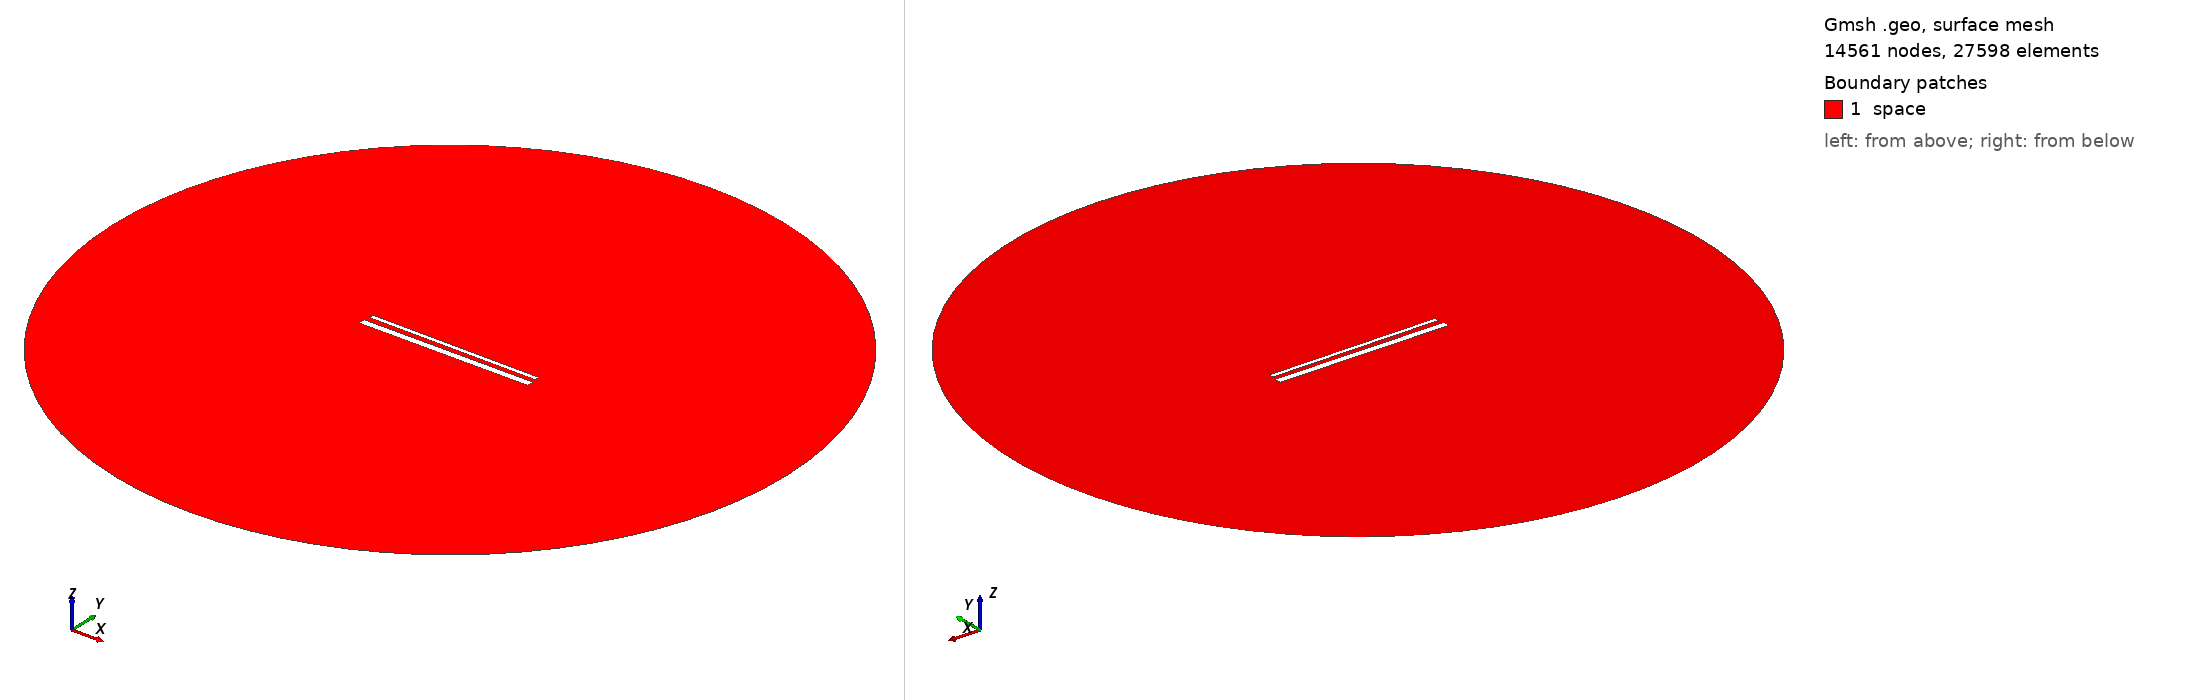

Gmsh geometry script, surface-meshed: 14561 nodes, 27598 surface elements. Boundary patches (legend numbers): 1 space. Left view from above one corner, right view from below the opposite corner. Legend entries are the model's physical surfaces. The drawing asked Gmsh for element sizes between 1% and 20% of the model's largest extent; the script's own settings can give other sizes.

=== 977.geo (drawn) ===
// Set the geometry kernel
SetFactory("OpenCASCADE");

//---------------------------------------
// Rectangles
//---------------------------------------

// Rectangle 1 (top)
Point(1) = {-49.4, 1.738888888888889, 0, 1.0};
Point(2) = {49.4, 1.738888888888889, 0, 1.0};
Point(3) = {49.4, 4.53888888888889, 0, 1.0};
Point(4) = {-49.4, 4.53888888888889, 0, 1.0};

Line(1) = {1, 2};
Line(2) = {2, 3};
Line(3) = {3, 4};
Line(4) = {4, 1};

Line Loop(1) = {1, 2, 3, 4};
Plane Surface(1) = {1};

Rotate { {0, 0, 1}, {0,  1.1388888888888888,  0}, -0.006 } {
  Surface{1};
}

// Rectangle 2 (bottom)
Point(5) = {-50,-1.1388888888888888, 0, 1.0};
Point(6) = { 50,-1.1388888888888888, 0, 1.0};
Point(7) = { 50,-5.138888888888889, 0, 1.0};
Point(8) = {-50,-5.138888888888889, 0, 1.0};

Line(5) = {5, 6};
Line(6) = {6, 7};
Line(7) = {7, 8};
Line(8) = {8, 5};

Line Loop(2) = {5, 6, 7, 8};
Plane Surface(2) = {2}; 


//---------------------------------------
// Circle
//---------------------------------------

// Define points
Point(9) = {0, 0, 0};        // Center
Point(10) = {200, 0, 0};     // Start point
Point(11) = {0, 200, 0};     // 90 degrees
Point(12) = {-200, 0, 0};    // 180 degrees
Point(13) = {0, -200, 0};    // 270 degrees

// Define circle arcs (each needs start, center, end)
Circle(9) = {10, 9, 11};
Circle(10) = {11, 9, 12};
Circle(11) = {12, 9, 13};
Circle(12) = {13, 9, 10};

// Define curve loop and surface if needed
Curve Loop(3) = {9, 10, 11, 12};
Surface(3) = {3};

// Subtract Rectangles from Circle
BooleanDifference{ Surface{3}; Delete; }{ Surface{1}; Surface{2}; Delete; }

//---------------------------------------
// Transfinite Lines and Surface
//---------------------------------------
r = 7;
Transfinite Line {1, 3} = 50*r Using Progression 1;
Transfinite Line {2, 4} = 2*r Using Progression 1;
Transfinite Line {5, 7} = 50*r Using Progression 1;
Transfinite Line {6, 8} = 2*r Using Progression 1;
Transfinite Line {9, 10, 11, 12} = 20 Using Progression 1;

//---------------------------------------
// Define Physical Groups
//---------------------------------------                

//--- Physical Curves
// Physical groups for boundaries
Physical Line("force_segment", 10) = {1};
Physical Line("upper_plate", 11) = {2, 3, 4};
Physical Line("lower_plate", 12) = {5, 6, 7, 8};
Physical Line("boundary", 20) = {9, 10, 11, 12};

//--- Physical Surfaces
Physical Surface("space", 30) = {3};

//---------------------------------------
// 6. Generate the Mesh
//---------------------------------------
Mesh 2;  // 2D mesh generation
